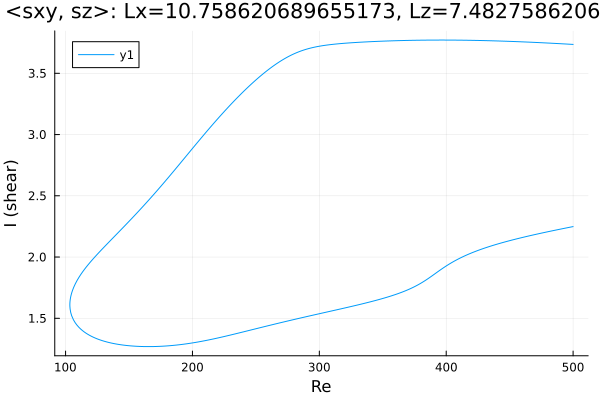

Data behind this chart, as committed beside it:
Re, shear
500.0, 3.736
499.9, 3.736
498.5, 3.736
497.1, 3.737
496.3, 3.738
494.9, 3.739
493.5, 3.739
492, 3.74
490.6, 3.741
489.2, 3.742
487.8, 3.743
486.4, 3.743
485, 3.744
483.6, 3.745
482.1, 3.746
480.7, 3.747
479.3, 3.747
477.9, 3.748
476.5, 3.749
475.1, 3.749
473.7, 3.75
472.2, 3.751
470.8, 3.752
469.4, 3.752
468, 3.753
466.6, 3.754
465.2, 3.754
463.8, 3.755
462.3, 3.755
460.9, 3.756
459.5, 3.757
458.1, 3.757
456.7, 3.758
455.3, 3.758
453.9, 3.759
452.4, 3.76
451, 3.76
449.6, 3.761
448.2, 3.761
446.8, 3.762
445.4, 3.762
444, 3.763
442.5, 3.763
441.1, 3.764
439.7, 3.764
438.3, 3.764
436.9, 3.765
435.5, 3.765
434.1, 3.766
432.6, 3.766
431.2, 3.766
429.8, 3.767
428.4, 3.767
427, 3.768
425.6, 3.768
424.2, 3.768
422.7, 3.768
421.3, 3.769
419.9, 3.769
418.5, 3.769
... 563 more rows
